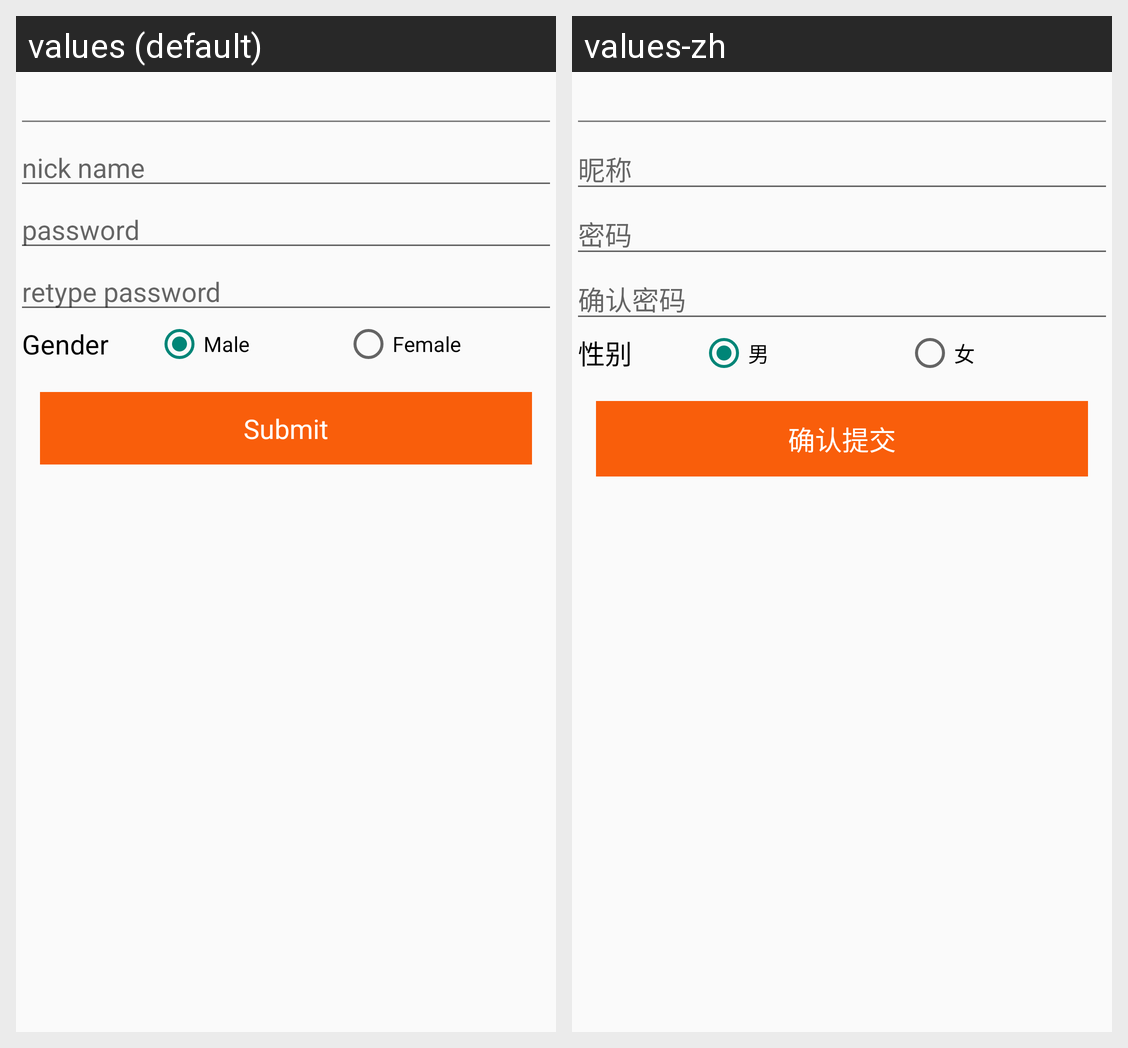

Here is an Android app screen in its default locale and in the app's own translations. Write out the translated-string differences for the strings that appear on this screen.
Android screen res/layout/fragment_info_reg.xml rendered under 2 locales, left to right: values (default), values-zh. Device: Nexus 5 (rendered at 1080×1920; each locale shown at half size, 540×960, under a caption strip naming it); theme AppMainTheme.
Strings drawn on this screen, with the default value and each locale's value (text and hints the layout hard-codes, and strings that could not be matched under every locale, appear in the picture but are not listed):

hint_et_nick_name_reg
  values: nick name
  values-zh: 昵称

hint_et_pwd_reg
  values: password
  values-zh: 密码

hint_et_pwd_retype_reg
  values: retype password
  values-zh: 确认密码

tv_label_gender
  values: Gender
  values-zh: 性别

rb_gender_male
  values: Male
  values-zh: 男

rb_gender_female
  values: Female
  values-zh: 女

btn_info_reg_submit
  values: Submit
  values-zh: 确认提交
